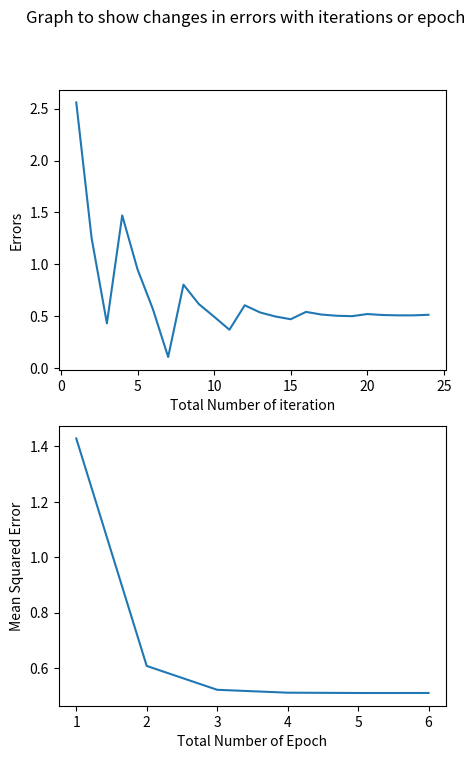

Here is the Python script that generated this plot: (Note: this script raises an exception after producing the figure.)
import numpy as np
import datetime
import matplotlib.pyplot as plt
import pandas as pd
import os
class adaline:
    """
        Adaline Network that takes certain learning rate, input, outputs, and random number
        to get certain accuracy on predicting output.
        learning_rate: learning rate of the network
        inputs: training input for the network without it's respective output. Generally
        determined by 'X'
        output: the result input should give. Generally determined by 'y'
        random: option to put random number or as per assignment default 'False'
        i.e. uses assignment numbers.
        seed: seed for random number. Default it is `42`
    """
    def __init__(self, learning_rate, inputs, outputs, random = False, seed = 42):
        np.random.seed(seed)
        if random:
            self.weights = np.random.uniform(0, 1, size = (2,))
            self.biases = np.random.uniform(0, 1)
        else:
            self.weights = np.array([0.2, 0.2])
            self.biases = 0.2
        self.learning_rate = learning_rate
        self.combined = list(zip(inputs, outputs))

    def tuning_weights(self):
        """
            For Tuning weights on the basis of adaline's algorithm
        """
        self.collection_of_weights = []
        self.collection_of_biases = []
        self.collection_of_errors = []
        self.collection_of_MSE = []
        self.collection_of_weights.append(self.weights)
        self.collection_of_biases.append(self.biases)
        for i in range(0, 6):
            self.MSE = []    # To collect the error whose when calculated mean of gives Mean Squared Error
            for inputs, outputs in self.combined:
                net = self.biases + np.dot(self.weights, inputs)
                if outputs - net == 0:
                    break
                self.weights = self.weights + np.dot(self.learning_rate*(outputs - net), inputs)
                self.biases = self.biases + self.learning_rate * (outputs - net)
                errors = (outputs - net)**2
                self.MSE.append(errors)
                self.collection_of_errors.append(errors)
                self.collection_of_weights.append(self.weights)
                self.collection_of_biases.append(self.biases)
            self.collection_of_MSE.append(np.mean(self.MSE))
        self.collection_of_errors.append("NaN")
        self.total_number_of_iteration = [x for x in range(1, len(self.collection_of_errors)+1)]
        self.total_number_of_Epoch = [x for x in range(1, len(self.collection_of_MSE)+1)]
    def output_csv_error(self, display = False, file_save = True):
        """
            Creates a dataframe of Number of iteration, Weights, Biases and errors.
            display: displays the result on the screen. Default = False.
            file_save: Saving to a file. Default = True
        """
        for_Error = {"Iteration number": self.total_number_of_iteration, "Weight": self.collection_of_weights, "Biases": self.collection_of_biases, "Errors": self.collection_of_errors}
        df_Error = pd.DataFrame(for_Error)
        if file_save:
            file_name = "Error" + str(datetime.datetime.now().strftime("%Y-%m-%d")) + str(datetime.datetime.now().strftime("%I-%M-%S %p"))+".csv"
            df_Error.to_csv(file_name, index = False)
        if display:
            print(df_Error)
    def output_csv_MSE(self, display = False, file_save = True):
        """
            Creates a dataframe of number of epoch and MSE.
            display: displays the result on the screen. Default = False.
            file_save: Saving to a file. Default = True
        """
        for_MSE = {"Iteration number": self.total_number_of_Epoch, "Errors": self.collection_of_MSE}
        df_MSE = pd.DataFrame(for_MSE)
        if file_save:
            file_name = "Error-MSE" + str(datetime.datetime.now().strftime("%Y-%m-%d")) + str(datetime.datetime.now().strftime("%I-%M-%S %p"))+".csv"
            df_MSE.to_csv(file_name, index = False)
        if display:
            print(df_MSE)
    def display_graph(self, save_graph = True):
        """
            Displays graph of Iteration vs Errors and
            Epoch vs MSE.
            save_graph: option to save the graph. Default = True
        """
        fig, axs = plt.subplots(2, figsize = (5,8))
        fig.suptitle("Graph to show changes in errors with iterations or epoch")
        axs[0].plot(self.total_number_of_iteration[:-1], self.collection_of_errors[:-1])
        axs[0].set(xlabel ="Total Number of iteration", ylabel = "Errors")
        axs[1].plot(self.total_number_of_Epoch, self.collection_of_MSE)
        axs[1].set(xlabel ="Total Number of Epoch", ylabel = "Mean Squared Error")
        if save_graph:
            fig_name = str(datetime.datetime.now().strftime("%Y-%m-%d")) + str(datetime.datetime.now().strftime("%I-%M-%S %p"))+".png"
            fig.savefig(os.path.abspath(os.getcwd())+"\\"+fig_name)
        plt.show()

inputs = [[1,1],[1,-1],[-1,1],[-1,-1]]
outputs = [-1, 1, -1, -1]
learning_rate = 0.2

training = adaline(learning_rate, inputs, outputs)
training.tuning_weights()
training.display_graph()
training.output_csv_error()
training.output_csv_MSE()